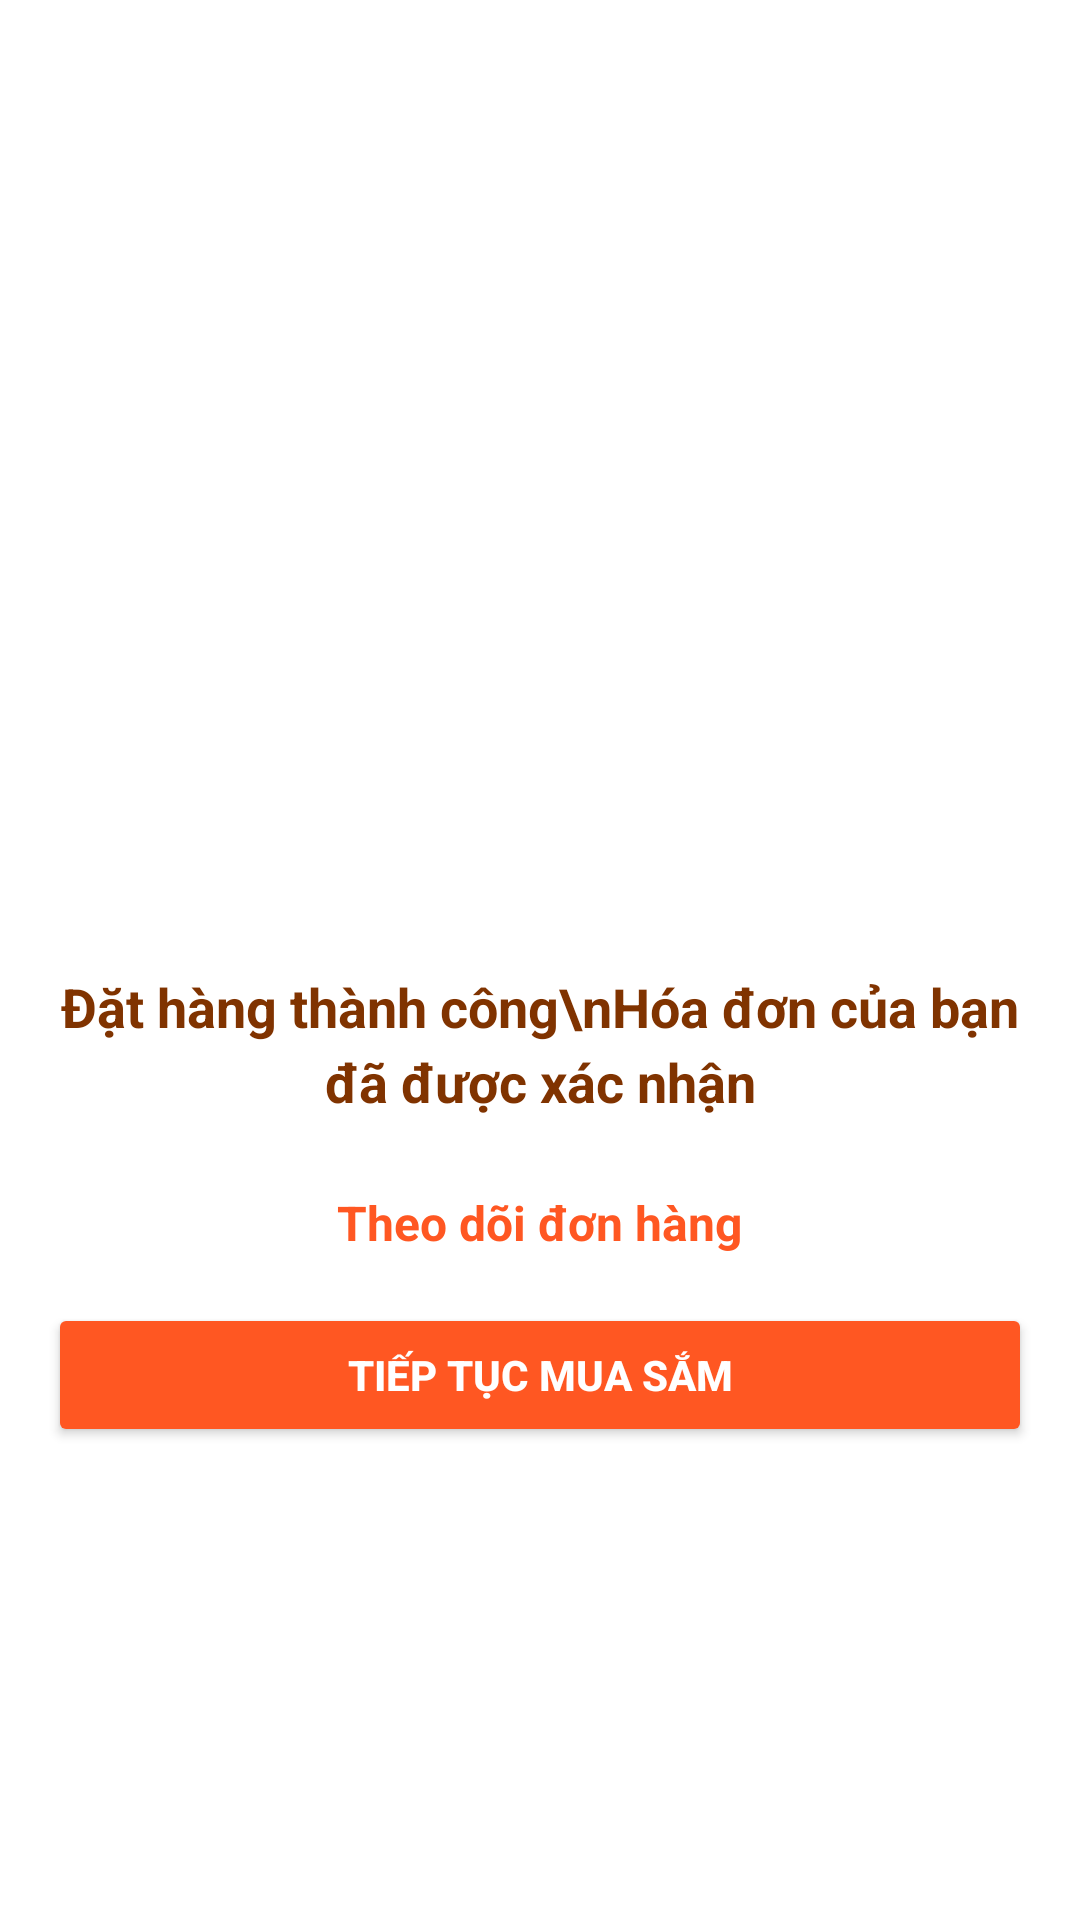

Android layout source for this screen:
<!-- AndroidManifest.xml: application theme Theme.DuAn1_MD19304_Nhom11 -->
<!-- res/layout/activity_tiep_tuc_mua.xml -->
<?xml version="1.0" encoding="utf-8"?>
<LinearLayout
    xmlns:android="http://schemas.android.com/apk/res/android"
    android:layout_width="match_parent"
    android:layout_height="match_parent"
    android:orientation="vertical"
    android:gravity="center"
    android:background="#FFFFFF"
    android:padding="16dp">

    
    <ImageView
        android:id="@+id/imgLogo"
        android:layout_width="150dp"
        android:layout_height="150dp"
        android:src="@drawable/logo"
        android:contentDescription="Shoes Logo" />

    
    <TextView
        android:id="@+id/txtSuccessMessage"
        android:layout_width="wrap_content"
        android:layout_height="wrap_content"
        android:layout_marginTop="16dp"
        android:text="Đặt hàng thành công\nHóa đơn của bạn đã được xác nhận"
        android:textSize="18sp"
        android:textColor="#803300"
        android:gravity="center"
        android:lineSpacingExtra="4dp"
        android:textStyle="bold" />

    
    <TextView
        android:id="@+id/txtFollowOrder"
        android:layout_width="wrap_content"
        android:layout_height="wrap_content"
        android:layout_marginTop="24dp"
        android:text="Theo dõi đơn hàng"
        android:textSize="16sp"
        android:textColor="#FF5722"
        android:gravity="center"
        android:textStyle="bold" />

    
    <Button
        android:id="@+id/btnContinueShopping"
        android:layout_width="match_parent"
        android:layout_height="48dp"
        android:layout_marginTop="16dp"
        android:backgroundTint="#FF5722"
        android:text="Tiếp tục mua sắm"
        android:textColor="#FFFFFF"
        android:textStyle="bold"
        android:gravity="center" />

</LinearLayout>
<!-- resources referenced by this layout -->
<resources>
  <style name="Theme.DuAn1_MD19304_Nhom11" parent="Base.Theme.DuAn1_MD19304_Nhom11" />
  <style name="Base.Theme.DuAn1_MD19304_Nhom11" parent="Theme.Material3.DayNight.NoActionBar">
          
          
      </style>
</resources>
